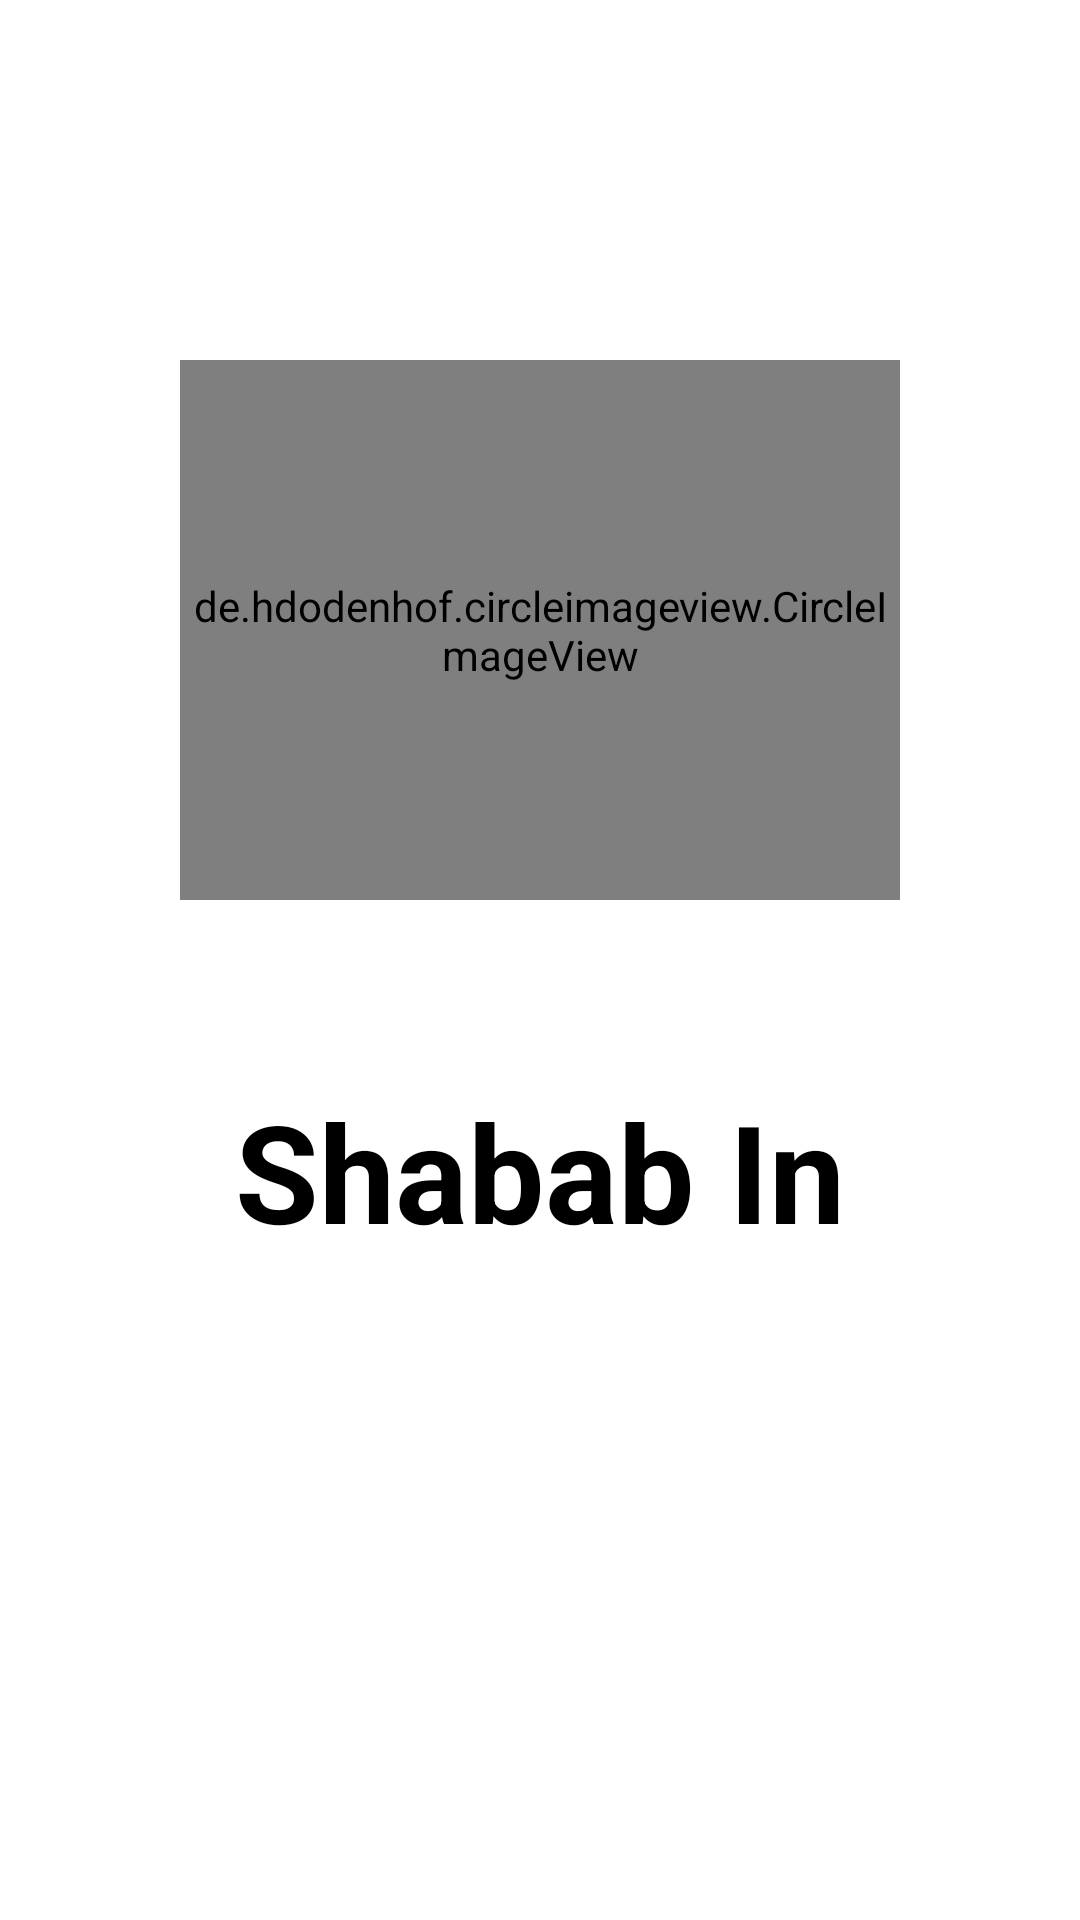

Write the Android layout XML for this screen, with the resource values it uses.
<!-- AndroidManifest.xml: application theme Theme.Design.NoActionBar -->
<!-- res/layout/activity_main.xml -->
<?xml version="1.0" encoding="utf-8"?>
<LinearLayout
    xmlns:android="http://schemas.android.com/apk/res/android"
    xmlns:app="http://schemas.android.com/apk/res-auto"
    xmlns:tools="http://schemas.android.com/tools"
    android:layout_width="match_parent"
    android:layout_height="match_parent"
    android:padding="60dp"
    android:background="@color/white"
    android:orientation="vertical"
    tools:context=".MainActivity">
    <de.hdodenhof.circleimageview.CircleImageView
        xmlns:app="http://schemas.android.com/apk/res-auto"
        android:id="@+id/logoImage"
        android:layout_width="match_parent"
        android:layout_height="180dp"
        android:layout_gravity="center"
        android:layout_marginTop="60dp"
        android:src="@drawable/logo"
        app:civ_border_width="2dp"
        app:civ_border_color="#FF000000"/>

    <TextView
        android:id="@+id/applicationName"
        android:layout_width="match_parent"
        android:layout_height="wrap_content"
        android:layout_gravity="center"
        android:text="Shabab In"
        android:textAlignment="center"
        android:textColor="#010000"
        android:layout_marginTop="60dp"
        android:textSize="22pt"
        android:textStyle="bold"
        app:layout_constraintBottom_toBottomOf="parent"
        app:layout_constraintLeft_toLeftOf="parent"
        app:layout_constraintRight_toRightOf="parent"
        app:layout_constraintTop_toTopOf="parent"
        />
</LinearLayout>
<!-- resources referenced by this layout -->
<resources>

  <!-- not gathered from this repository: default colours our renderer supplied (Android Studio template values) -->
  <color name="white">#FFFFFFFF</color>
</resources>
